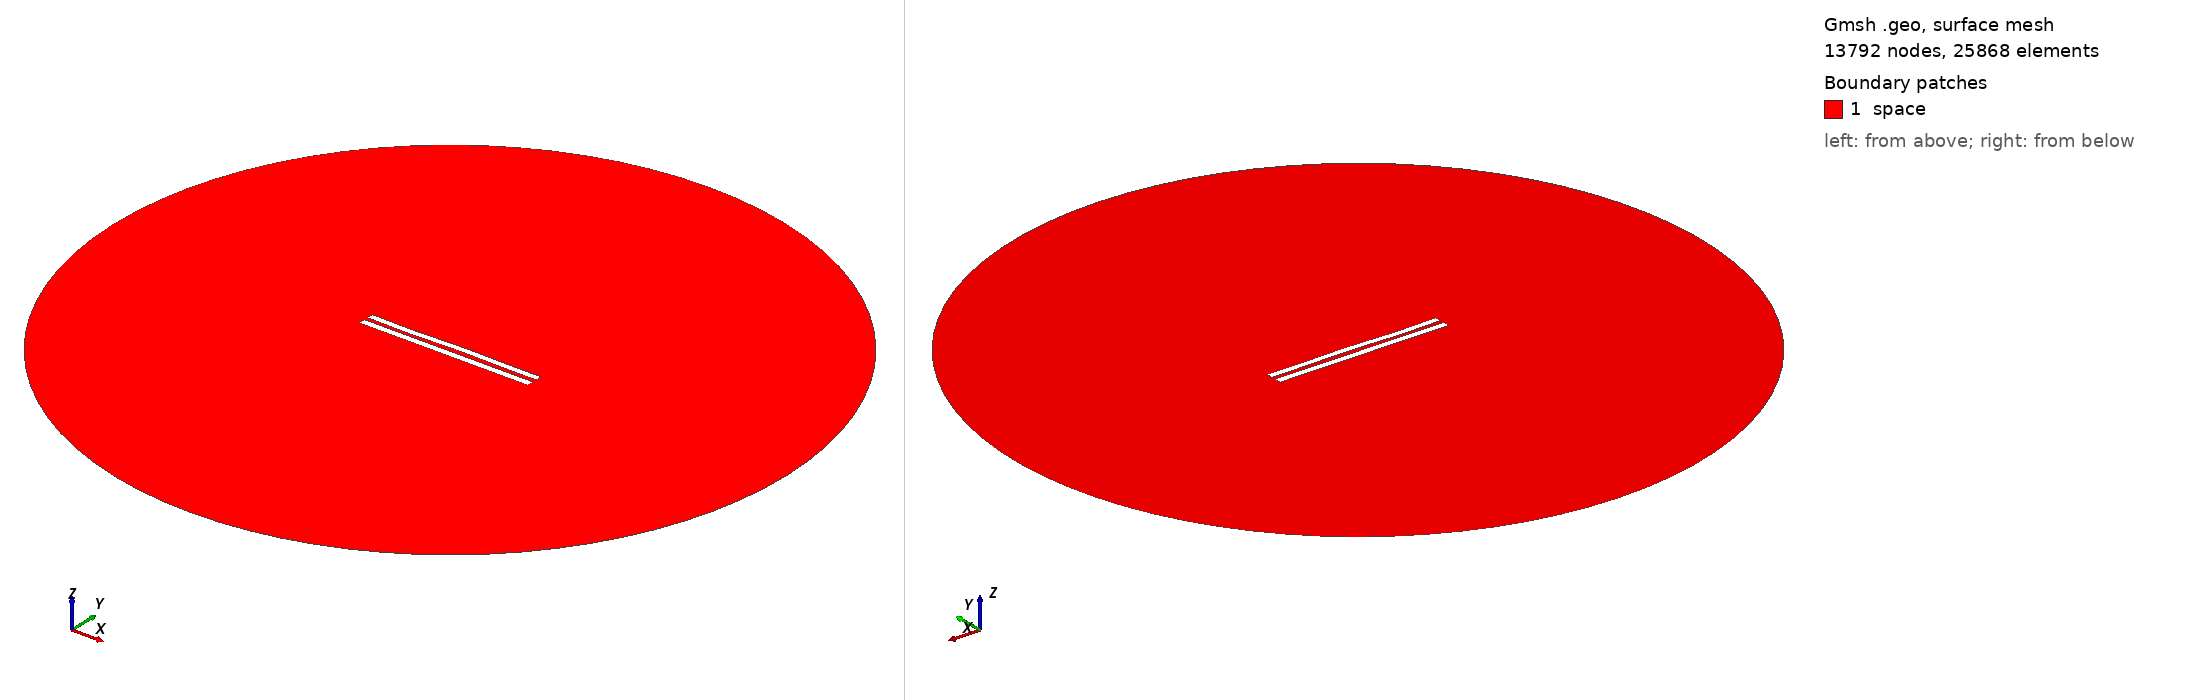

Gmsh geometry script, surface-meshed: 13792 nodes, 25868 surface elements. Boundary patches (legend numbers): 1 space. Left view from above one corner, right view from below the opposite corner. Legend entries are the model's physical surfaces. The drawing asked Gmsh for element sizes between 1% and 20% of the model's largest extent; the script's own settings can give other sizes.

=== 6201.geo (drawn) ===
//---------------------------------------
// Geometry kernel
//---------------------------------------

SetFactory("OpenCASCADE");



//---------------------------------------
// Parameters of the geometry
//---------------------------------------

// Overetch of the upper plate
overetch = 0.125;

// Distance between the plates
distance = 2.5;

// Discretization over the x axis (for the deformation)
nx = 50; 

// Length of the plate
L = 100 - overetch; 

// Number of modes
n = 4; 

// 1st mode coefficient
coeff(1) = 0.15;
beta(1) = 0.596864 * 3.1415926535 / L;

// 2nd mode coefficient
coeff(2) = 0.07499999999999998;
beta(2) = 1.49418 * 3.1415926535 / L;

// 3rd mode coefficient
coeff(3) = -0.15;
beta(3) = 2.50025 * 3.1415926535 / L;

// 4th mode coefficient
coeff(4) = -0.15;
beta(4) = 3.49999 * 3.1415926535 / L;



//---------------------------------------
// Upper plate (deformed rectangle)
//---------------------------------------

// Coordiantes of the upper plate
xmin = -50;
xmax = 50 - overetch;

// Height of the upper plate
yheight = 4 - 2 * overetch;

// Indexes of the points
UpperID[] = {};
LowerID[] = {};
LeftID[] = {};
RightID[] = {};

// Point index
p = 1;

// Horizontal edges
For i In {1:nx}
    x = xmin + (i-1)*(xmax - xmin)/(nx-1);

    y_bottom = distance / 2 + overetch;
    For j In {1:n}
        C = (Cosh(beta(j)*L) + Cos(beta(j)*L)) / (Sinh(beta(j)*L) + Sin(beta(j)*L));
        y_bottom  = y_bottom + coeff(j) * (Cosh(beta(j)*(x+50)) - Cos(beta(j)*(x+50)) - C * (Sinh(beta(j)*(x+50)) - Sin(beta(j)*(x+50))));
    EndFor

    y_top = y_bottom + yheight;

    Point(p) = {x, y_top, 0, 1.0};
    UpperID[i] = p;
    p = p + 1;

    Point(p) = {x, y_bottom, 0, 1.0};
    LowerID[i] = p;
    p = p + 1;
EndFor

// Create point lists
UpperPts[] = {}; LowerPts[] = {};
For i In {1:nx}
  UpperPts[] += {UpperID[i]};
  LowerPts[] += {LowerID[i]};
EndFor

// Build splines
Spline(1) = {UpperPts[]};
Spline(2) = {LowerPts[]};
Line(3) = {LowerPts[nx-1], UpperPts[nx-1]};
Line(4) = {LowerPts[0], UpperPts[0]};

// Build the plane surface
Curve Loop(1) = {2, 3, -1, -4};
Plane Surface(1) = {1};



//---------------------------------------
// Lower plate (rectangle)
//---------------------------------------

// Vertices
Point(1001) = {-50, -1, 0, 1.0};
Point(1002) = { 50, -1, 0, 1.0};
Point(1003) = { 50,  -5, 0, 1.0};
Point(1004) = {-50,  -5, 0, 1.0};

// Edges
Line(5) = {1001, 1002};
Line(6) = {1002, 1003};
Line(7) = {1003, 1004};
Line(8) = {1004, 1001};

// Plane surface
Line Loop(2) = {5, 6, 7, 8};
Plane Surface(2) = {2}; 



//---------------------------------------
// Outer (fictious) boundary
//---------------------------------------

// Points
Point(1005) = {0, 0, 0};       // Center
Point(1006) = {200, 0, 0};     // Start point
Point(1007) = {0, 200, 0};     // 90 degrees
Point(1008) = {-200, 0, 0};    // 180 degrees
Point(1009) = {0, -200, 0};    // 270 degrees

// Circle arcs (each needs start, center, end)
Circle(9) = {1006, 1005, 1007};
Circle(10) = {1007, 1005, 1008};
Circle(11) = {1008, 1005, 1009};
Circle(12) = {1009, 1005, 1006};

// Plane surface for the entire domain
Curve Loop(3) = {9, 10, 11, 12};
Surface(3) = {3};

// Subtract the plates from the whole domain to obtain the actual domain where we want to solve the equations
BooleanDifference{ Surface{3}; Delete; }{ Surface{1}; Surface{2}; Delete; }




//---------------------------------------
// Transfinite Lines/Curves
//---------------------------------------

// Set the number of points on the boundaries
r = 7;

// Plates
Transfinite Curve {1, 2} = 50*r Using Progression 1;
Transfinite Curve {3, 4} = 2*r Using Progression 1;
Transfinite Line {5, 7} = 50*r Using Progression 1;
Transfinite Line {6, 8} = 2*r Using Progression 1;

// Outer boundary
Transfinite Line {9, 10, 11, 12} = 20 Using Progression 1;



//---------------------------------------
// Physical groups
//---------------------------------------                

// Physical curves (boundaries)
Physical Line("force_segment", 10) = {2};
Physical Line("upper_plate", 11) = {1, 3, 4};
Physical Line("lower_plate", 12) = {5, 6, 7, 8};
Physical Line("boundary", 20) = {9, 10, 11, 12};

// Physical Surfaces
Physical Surface("space", 30) = {3};



//---------------------------------------
// 6. Generate the Mesh
//---------------------------------------

// 2D mesh generation
Mesh 2;
